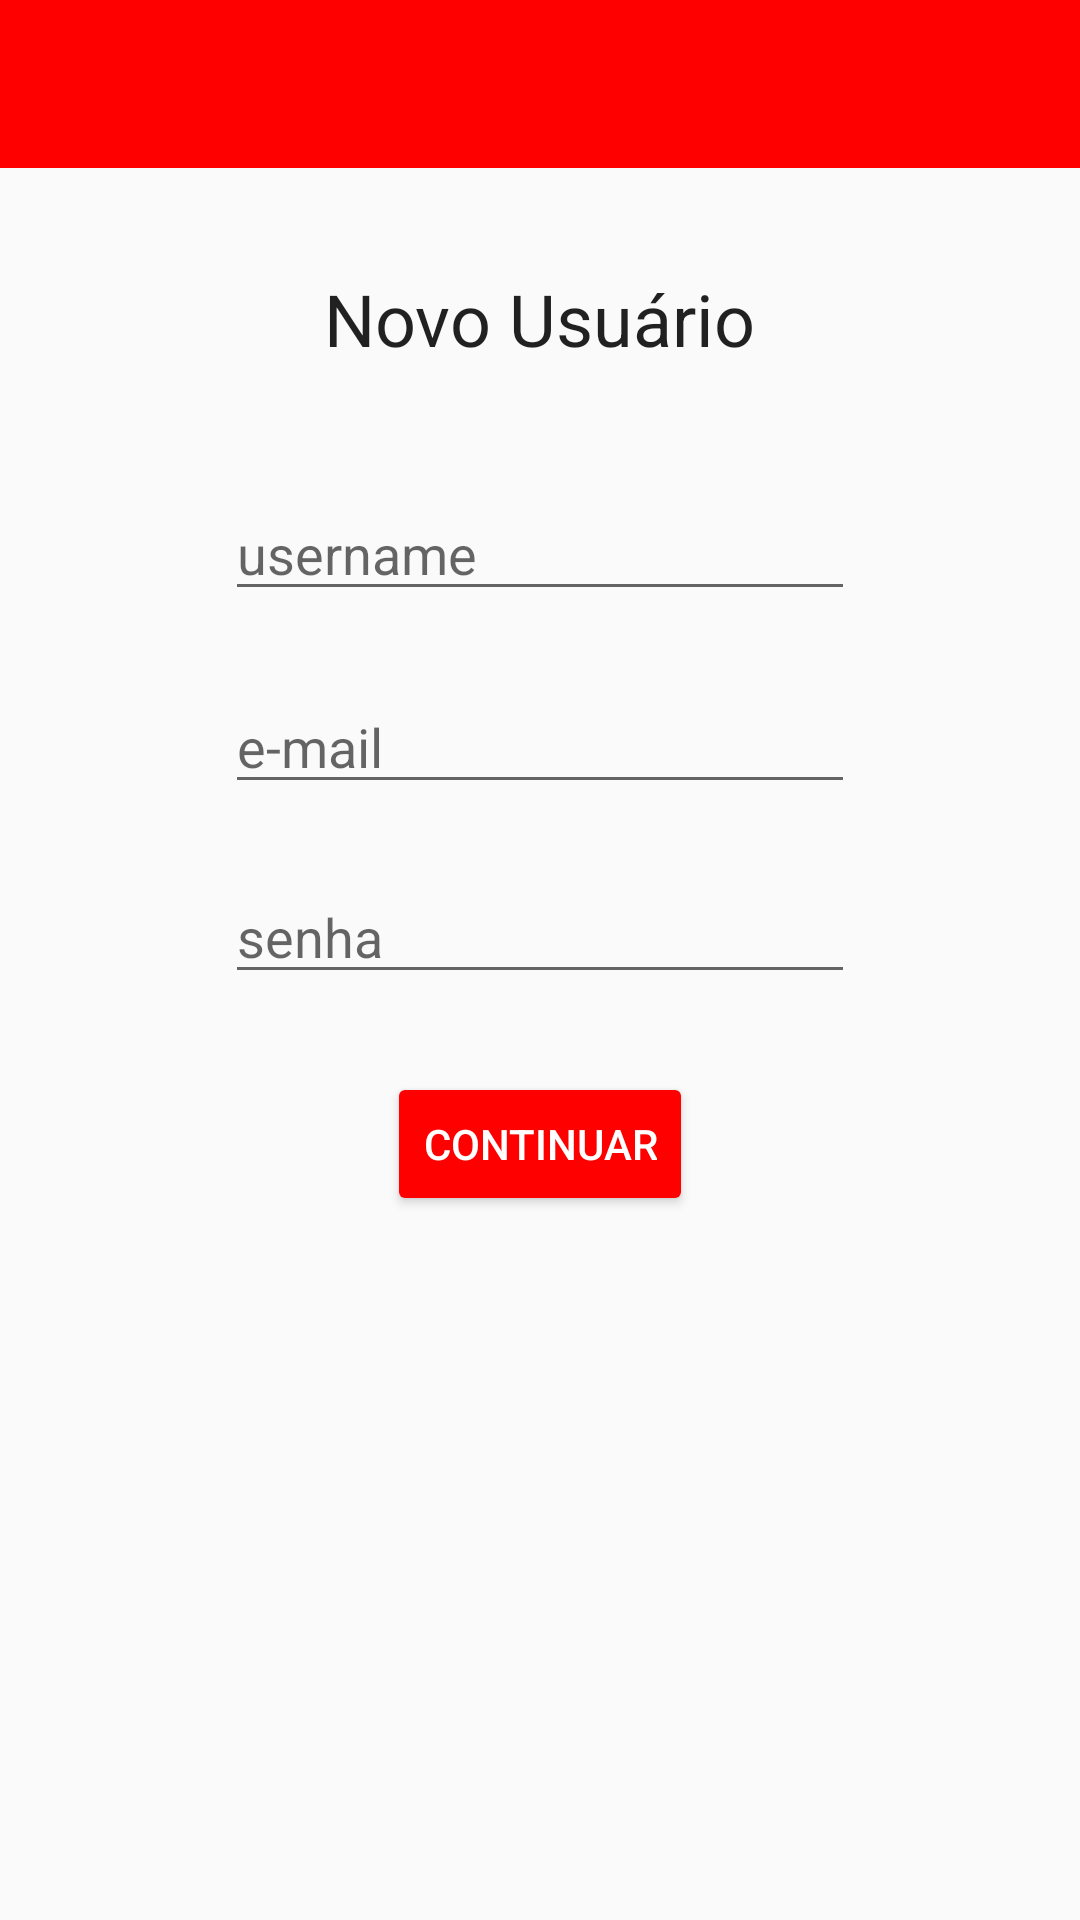

Android layout source for this screen:
<!-- AndroidManifest.xml: application theme AppTheme -->
<!-- res/layout/activity_sign_up.xml -->
<?xml version="1.0" encoding="utf-8"?>

<RelativeLayout xmlns:android="http://schemas.android.com/apk/res/android"
    xmlns:app="http://schemas.android.com/apk/res-auto"
    xmlns:tools="http://schemas.android.com/tools"
    android:layout_width="match_parent"
    android:layout_height="match_parent"
    app:layout_behavior="@string/appbar_scrolling_view_behavior"
    tools:context="br.unifor.euresolvo.SignUpActivity">

    <android.support.design.widget.AppBarLayout
        android:layout_width="match_parent"
        android:layout_height="wrap_content"
        android:theme="@style/AppTheme.AppBarOverlay"
        android:id="@+id/appBarLayout">

        <android.support.v7.widget.Toolbar
            android:id="@+id/toolbar"
            android:layout_width="match_parent"
            android:layout_height="?attr/actionBarSize"
            android:background="?attr/colorAccent"
            app:popupTheme="@style/AppTheme.PopupOverlay" />

    </android.support.design.widget.AppBarLayout>

    <TextView
        android:id="@+id/textView12"
        android:layout_width="wrap_content"
        android:layout_height="wrap_content"
        android:text="Novo Usuário"
        android:textAppearance="@style/TextAppearance.AppCompat.Headline"
        android:layout_marginTop="34dp"
        android:layout_below="@+id/appBarLayout"
        android:layout_centerHorizontal="true" />

    <EditText
        android:id="@+id/editTextName"
        android:layout_width="wrap_content"
        android:layout_height="wrap_content"
        android:layout_marginTop="40dp"
        android:ems="10"
        android:hint="username"
        android:inputType="textPersonName"
        tools:layout_editor_absoluteX="33dp"
        tools:layout_editor_absoluteY="250dp"
        android:layout_below="@+id/textView12"
        android:layout_centerHorizontal="true" />

    <EditText
        android:id="@+id/editTextEmail"
        android:layout_width="wrap_content"
        android:layout_height="wrap_content"
        android:ems="10"
        android:inputType="textEmailAddress"
        android:hint="e-mail"
        tools:layout_editor_absoluteX="33dp"
        tools:layout_editor_absoluteY="293dp"
        android:layout_marginTop="23dp"
        android:layout_below="@+id/editTextName"
        android:layout_alignStart="@+id/editTextName" />

    <EditText
        android:id="@+id/editTextPass"
        android:layout_width="wrap_content"
        android:layout_height="wrap_content"
        android:ems="10"
        android:hint="senha"
        android:inputType="textPassword"
        tools:layout_editor_absoluteX="33dp"
        tools:layout_editor_absoluteY="336dp"
        android:layout_marginTop="22dp"
        android:layout_below="@+id/editTextEmail"
        android:layout_alignStart="@+id/editTextEmail" />

    <Button
        android:id="@+id/buttonContinuar"
        style="@android:style/Widget.Material.Button.Colored"
        android:layout_width="wrap_content"
        android:layout_height="wrap_content"
        android:layout_below="@+id/editTextPass"
        android:layout_centerHorizontal="true"
        android:layout_marginTop="26dp"
        android:elevation="2dp"
        android:onClick="onClick_Continue"
        android:text="CONTINUAR"
        tools:layout_editor_absoluteX="141dp"
        tools:layout_editor_absoluteY="438dp" />

</RelativeLayout>
<!-- resources referenced by this layout -->
<resources>
  <style name="AppTheme.AppBarOverlay" parent="ThemeOverlay.AppCompat.Dark.ActionBar" />
  <style name="AppTheme.PopupOverlay" parent="ThemeOverlay.AppCompat.Light" />
  <style name="AppTheme" parent="Theme.AppCompat.Light.DarkActionBar">
          
          <item name="colorPrimary">@color/colorPrimary</item>
          <item name="colorPrimaryDark">@color/colorPrimaryDark</item>
          <item name="colorAccent">@color/colorAccent</item>
          <item name="android:statusBarColor">@color/colorAccent</item>
      </style>
  <color name="colorPrimary">#71141c</color>
  <color name="colorPrimaryDark">#800000</color>
  <color name="colorAccent">#FF0000</color>
</resources>
